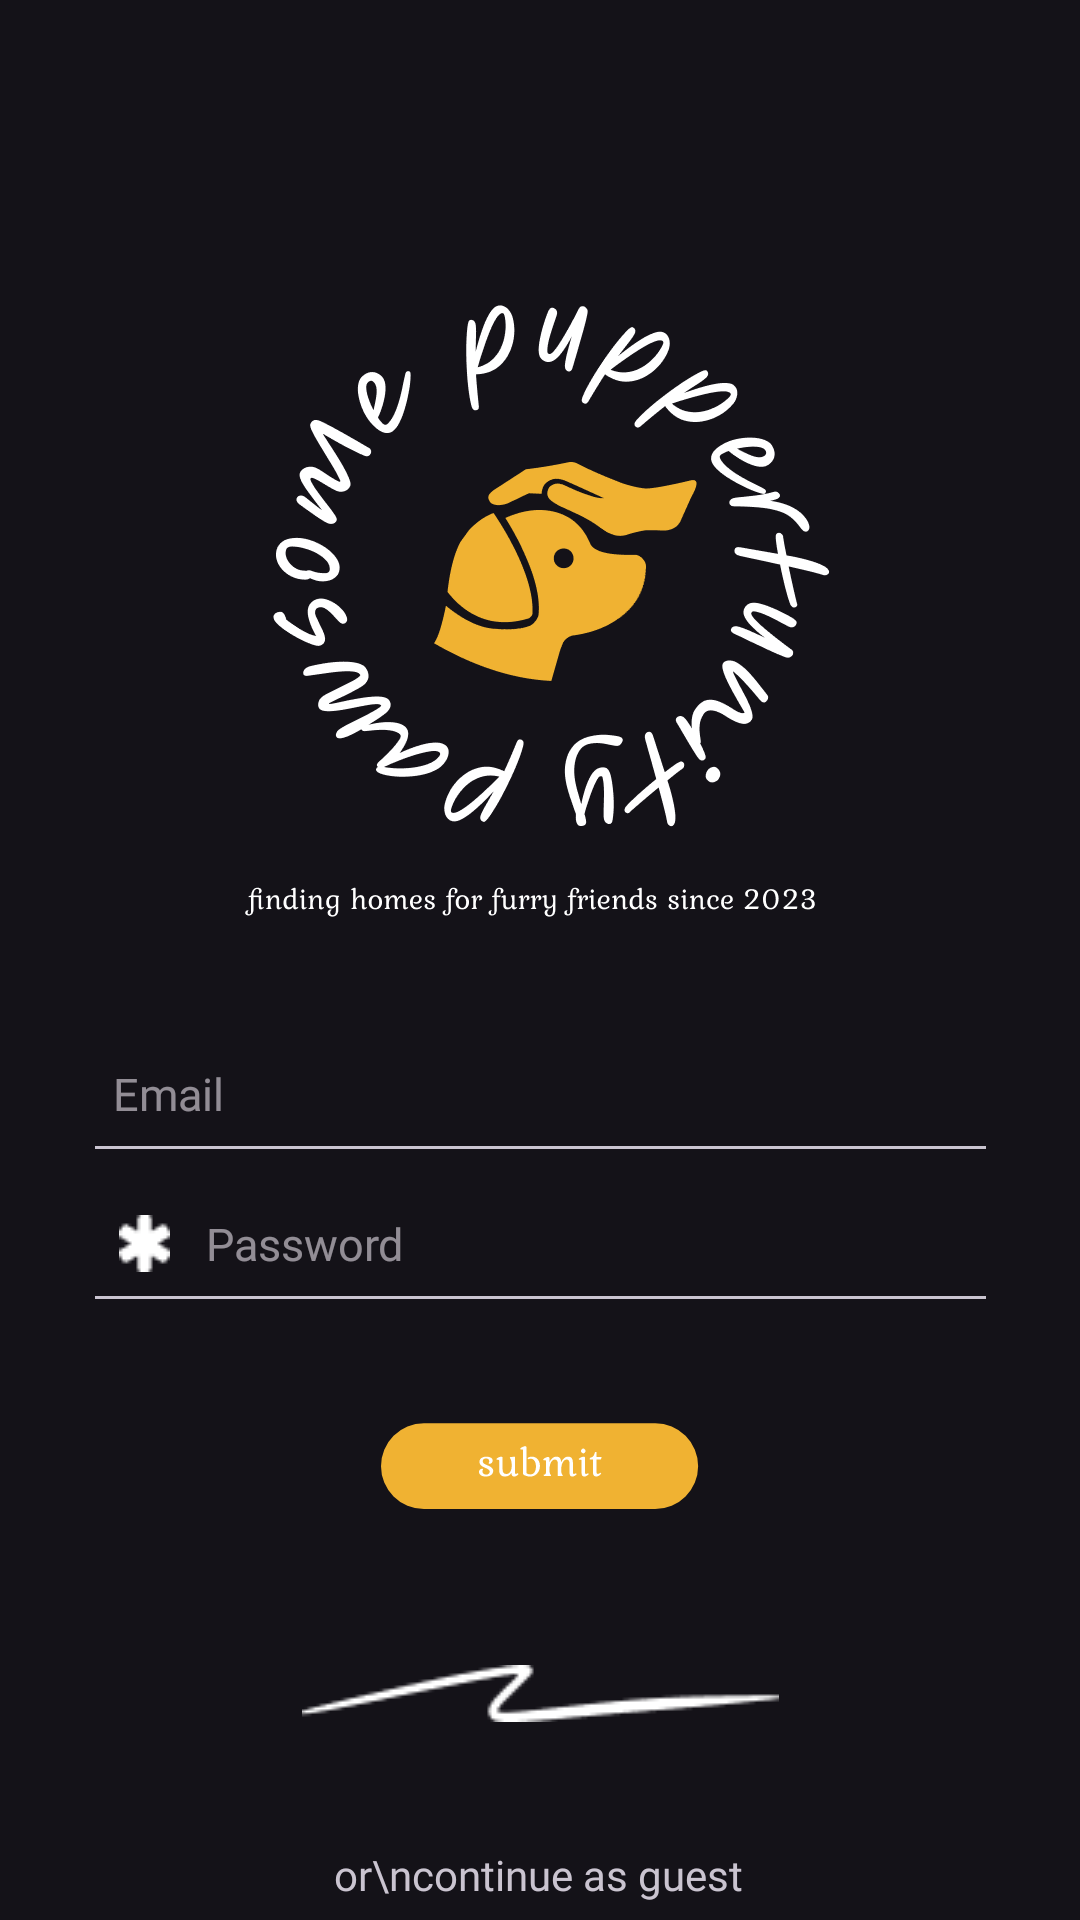

Layout XML and referenced resources for this Android screen:
<!-- AndroidManifest.xml: application theme Theme.PawsomePuppertunity -->
<!-- res/layout/activity_main.xml -->
<?xml version="1.0" encoding="utf-8"?>
<androidx.constraintlayout.widget.ConstraintLayout xmlns:android="http://schemas.android.com/apk/res/android"
    xmlns:app="http://schemas.android.com/apk/res-auto"
    xmlns:tools="http://schemas.android.com/tools"
    android:layout_width="match_parent"
    android:layout_height="match_parent"
    tools:context=".MainActivity">

    <ImageView
        android:id="@+id/imageView"
        android:layout_width="211dp"
        android:layout_height="225dp"
        android:layout_marginTop="84dp"
        app:layout_constraintEnd_toEndOf="parent"
        app:layout_constraintStart_toStartOf="parent"
        app:layout_constraintTop_toTopOf="parent"
        app:srcCompat="@drawable/logo_x3" />

    <EditText
        android:id="@+id/emailField"
        android:layout_width="305dp"
        android:layout_height="50dp"
        android:layout_marginTop="32dp"
        android:drawableStart="@drawable/email_icon_svg"
        android:drawablePadding="10dp"
        android:ems="10"
        android:fontFamily="@font/kurale"
        android:hint="Email"
        android:inputType="text"
        android:paddingLeft="10dp"
        android:paddingBottom="13dp"
        android:textSize="15sp"
        app:layout_constraintEnd_toEndOf="parent"
        app:layout_constraintStart_toStartOf="parent"
        app:layout_constraintTop_toBottomOf="@+id/imageView" />

    <EditText
        android:id="@+id/passwordField"
        android:layout_width="305dp"
        android:layout_height="50dp"
        android:drawableStart="@drawable/password_icon"
        android:drawablePadding="12dp"
        android:ems="10"
        android:fontFamily="@font/kurale"
        android:hint="Password"
        android:inputType="text"
        android:paddingLeft="12dp"
        android:paddingBottom="13dp"
        android:textSize="15sp"
        app:layout_constraintEnd_toEndOf="parent"
        app:layout_constraintStart_toStartOf="parent"
        app:layout_constraintTop_toBottomOf="@+id/emailField" />

    <ImageView
        android:id="@+id/imageView3"
        android:layout_width="wrap_content"
        android:layout_height="wrap_content"
        android:layout_marginTop="52dp"
        app:layout_constraintEnd_toEndOf="parent"
        app:layout_constraintStart_toStartOf="parent"
        app:layout_constraintTop_toBottomOf="@+id/loginBtn"
        app:srcCompat="@drawable/squiggle_mini_13" />

    <TextView
        android:id="@+id/guestSpan"
        android:layout_width="wrap_content"
        android:layout_height="wrap_content"
        android:layout_marginTop="40dp"
        android:fontFamily="@font/kurale"
        android:text="or\ncontinue as guest"
        android:textAlignment="center"
        app:layout_constraintBottom_toBottomOf="parent"
        app:layout_constraintEnd_toEndOf="parent"
        app:layout_constraintHorizontal_bias="0.498"
        app:layout_constraintStart_toStartOf="parent"
        app:layout_constraintTop_toBottomOf="@+id/imageView3"
        app:layout_constraintVertical_bias="0.178" />

    <ImageButton
        android:id="@+id/loginBtn"
        android:layout_width="wrap_content"
        android:layout_height="wrap_content"
        android:layout_marginTop="32dp"
        android:background="@drawable/submit_btn"
        app:layout_constraintEnd_toEndOf="parent"
        app:layout_constraintStart_toStartOf="parent"
        app:layout_constraintTop_toBottomOf="@+id/passwordField" />

</androidx.constraintlayout.widget.ConstraintLayout>
<!-- resources referenced by this layout -->
<resources>
  <!-- drawable logo_x3: png bitmap (drawable, 35609 bytes) -->
  <!-- drawable password_icon: png bitmap (drawable, 326 bytes) -->
  <!-- drawable squiggle_mini_13: png bitmap (drawable, 731 bytes) -->
  <!-- drawable submit_btn: png bitmap (drawable, 836 bytes) -->
  <style name="Theme.PawsomePuppertunity" parent="Base.Theme.PawsomePuppertunity" />
  <style name="Base.Theme.PawsomePuppertunity" parent="Theme.Material3.Dark.NoActionBar">
          
          
      </style>
</resources>
